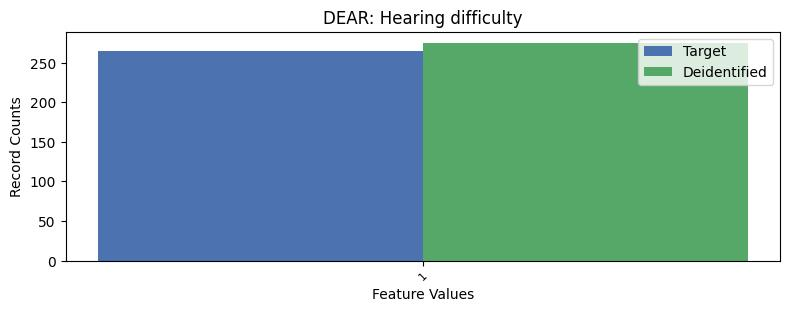

Source data for this figure (header and first rows):
, DEAR, count_target, count_deidentified
0, 2, 7369, 7359
1, 1, 265, 275
